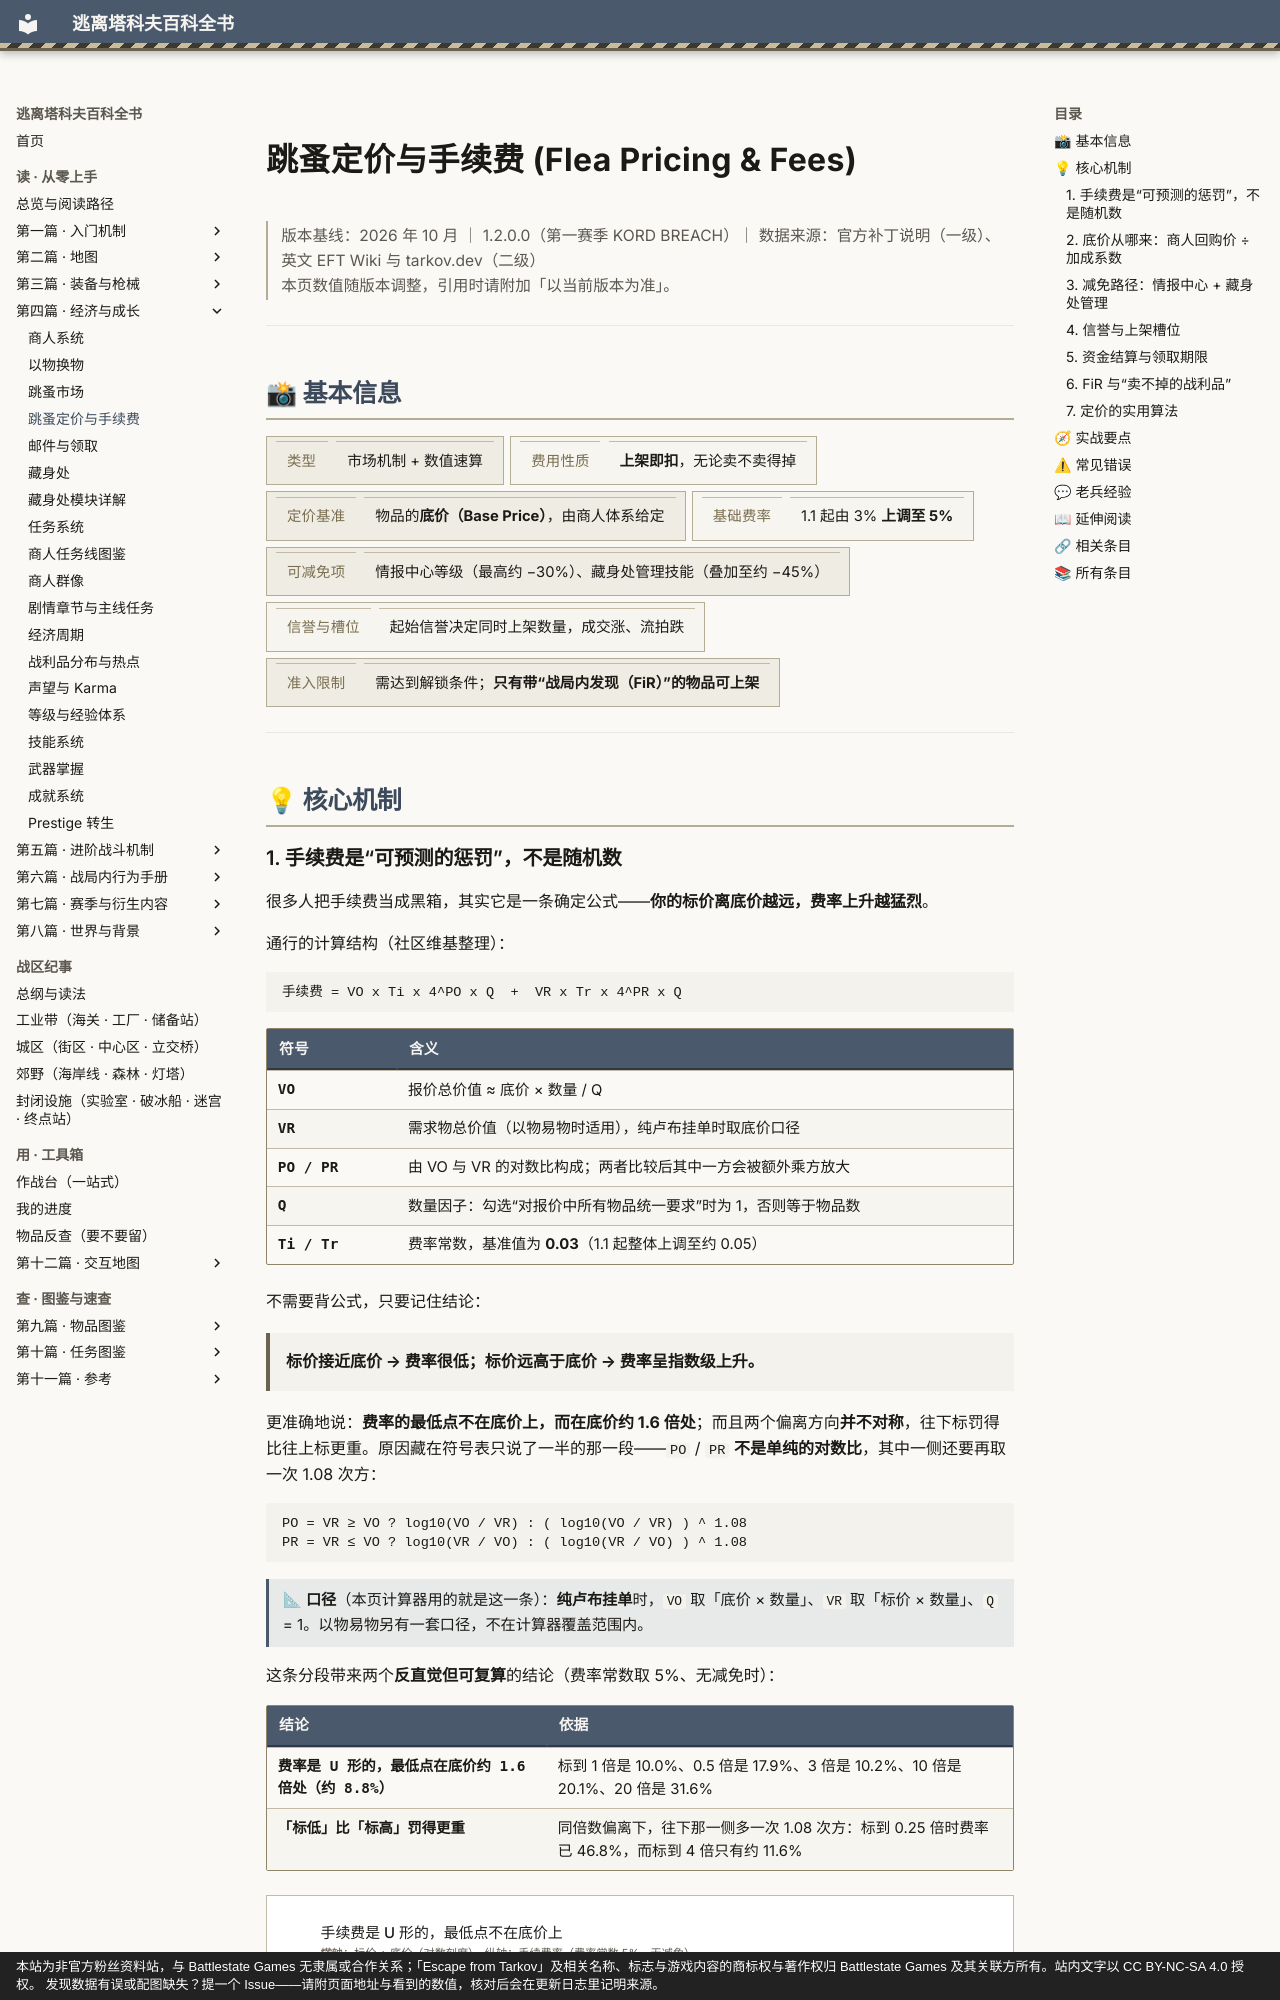

repository: GTX950L/tarkov-encyclopedia · page: entries/flea-pricing/index.html · generator: mkdocs · copyright: 本站为非官方粉丝资料站，与 Battlestate Games 无隶属或合作关系；「Escape from Tarkov」及相关名称、标志与游戏内容的商标权与著作权归 Battlestate Games 及其关联方所有。站内文字以 CC BY-NC-SA 4.0 授权。 发现数据有误或配图缺失？提一个 Issue——请附页面地址与看到的数值，核对后会在更新日志里记明来源。

---
description: "跳蚤定价与手续费：很多人把手续费当成黑箱，其实它是一条确定公式——你的标价离底价越远，费率上升越猛烈。"  # 自动生成
tags:
  - 经济
  - 成长
  - 中期
---
# 跳蚤定价与手续费 (Flea Pricing & Fees)

<div class="tk-ver" data-search-exclude markdown>

> 版本基线：2026 年 10 月 ｜ 1.2.0.0（第一赛季 KORD BREACH）｜ 数据来源：官方补丁说明（一级）、英文 EFT Wiki 与 tarkov.dev（二级）  
> 本页数值随版本调整，引用时请附加「以当前版本为准」。

</div>

<a id="top"></a>

---

## 📸 基本信息

<div class="tk-kv-wrap" markdown>

| 项目 | 信息 |
|------|------|
| **类型** | 市场机制 + 数值速算 |
| **费用性质** | **上架即扣**，无论卖不卖得掉 |
| **定价基准** | 物品的**底价（Base Price）**，由商人体系给定 |
| **基础费率** | 1.1 起由 3% **上调至 5%** |
| **可减免项** | 情报中心等级（最高约 −30%）、藏身处管理技能（叠加至约 −45%） |
| **信誉与槽位** | 起始信誉决定同时上架数量，成交涨、流拍跌 |
| **准入限制** | 需达到解锁条件；**只有带“战局内发现（FiR）”的物品可上架** |

</div>

---

## 💡 核心机制
